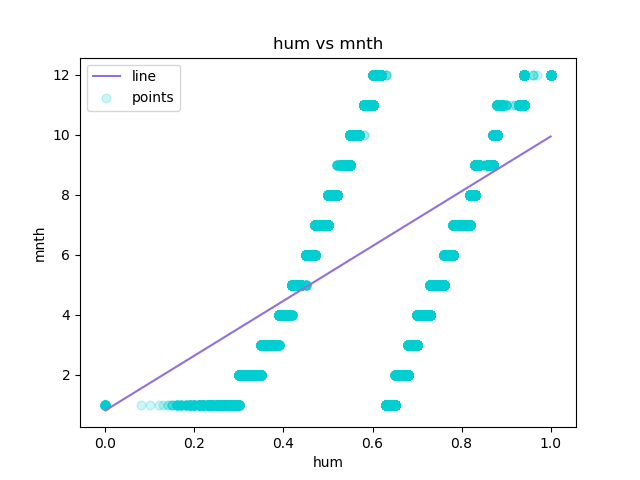

The data file committed next to this chart (first rows):
hum, mnth, Predicted Y
0.0, 1, 0.8128
0.0, 1, 0.8128
0.0, 1, 0.8128
0.0, 1, 0.8128
0.0, 1, 0.8128
0.0, 1, 0.8128
0.0, 1, 0.8128
0.0, 1, 0.8128
0.0, 1, 0.8128
0.0, 1, 0.8128
0.0, 1, 0.8128
0.0, 1, 0.8128
0.0, 1, 0.8128
0.0, 1, 0.8128
0.0, 1, 0.8128
0.0, 1, 0.8128
0.0, 1, 0.8128
0.0, 1, 0.8128
0.0, 1, 0.8128
0.0, 1, 0.8128
0.0, 1, 0.8128
0.0, 1, 0.8128
0.08, 1, 1.543
0.1, 1, 1.726
0.12, 1, 1.908
0.13, 1, 1.999
0.14, 1, 2.091
0.14, 1, 2.091
0.15, 1, 2.182
0.15, 1, 2.182
0.15, 1, 2.182
0.15, 1, 2.182
0.16, 1, 2.273
0.16, 1, 2.273
0.16, 1, 2.273
0.16, 1, 2.273
0.16, 1, 2.273
0.16, 1, 2.273
0.16, 1, 2.273
0.16, 1, 2.273
0.16, 1, 2.273
0.16, 1, 2.273
0.17, 1, 2.364
0.17, 1, 2.364
0.17, 1, 2.364
0.17, 1, 2.364
0.17, 1, 2.364
0.17, 1, 2.364
0.17, 1, 2.364
0.17, 1, 2.364
0.17, 1, 2.364
0.17, 1, 2.364
0.18, 1, 2.456
0.18, 1, 2.456
0.18, 1, 2.456
0.18, 1, 2.456
0.18, 1, 2.456
0.18, 1, 2.456
0.18, 1, 2.456
0.18, 1, 2.456
... 17,319 more rows
